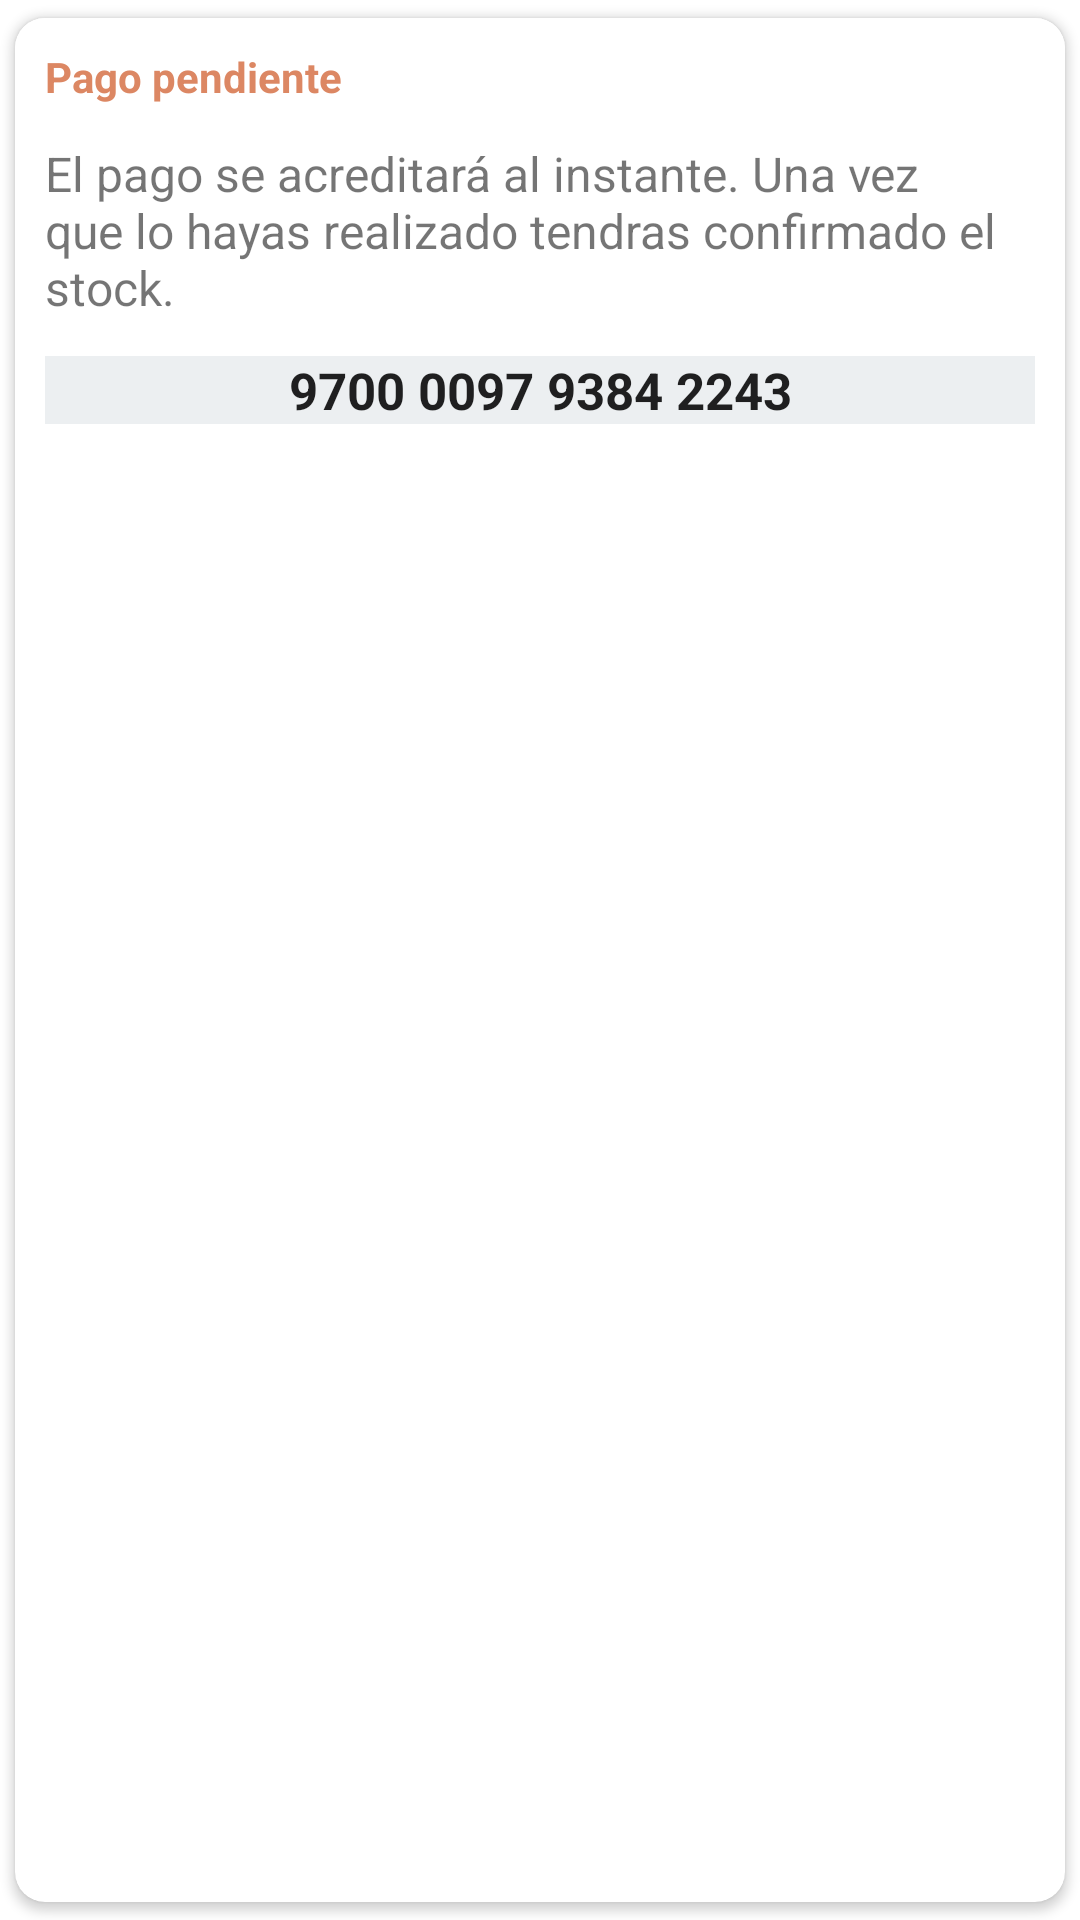

Android layout source for this screen:
<!-- AndroidManifest.xml: application theme Theme.YerbaBuena -->
<!-- res/layout/fragment_card_payment.xml -->
<?xml version="1.0" encoding="utf-8"?>
<androidx.cardview.widget.CardView xmlns:android="http://schemas.android.com/apk/res/android"
    xmlns:app="http://schemas.android.com/apk/res-auto"
    xmlns:tools="http://schemas.android.com/tools"
    android:layout_width="match_parent"
    android:layout_height="wrap_content"
    android:orientation="vertical"
    app:cardCornerRadius="10dp"
    app:cardElevation="2dp"
    app:cardUseCompatPadding="true"
    tools:context=".Card_Payment_Fragment">

    <LinearLayout
        android:layout_width="match_parent"
        android:layout_height="wrap_content"
        android:background="@android:color/white"
        android:orientation="horizontal">

        <LinearLayout
            android:layout_width="0dp"
            android:layout_height="wrap_content"
            android:layout_weight="1"
            android:orientation="vertical"
            android:padding="10dp">

            <TextView
                android:layout_width="match_parent"
                android:layout_height="wrap_content"
                android:text="Pago pendiente"
                android:textColor="@color/orange"
                android:textStyle="bold" />

            <TextView
                android:layout_width="match_parent"
                android:layout_height="wrap_content"
                android:layout_marginTop="12dp"
                android:text="El pago se acreditará al instante. Una vez que lo hayas realizado tendras confirmado el stock."
                android:textSize="16sp" />

            <EditText
                android:layout_width="match_parent"
                android:layout_height="wrap_content"
                android:layout_marginTop="12dp"
                android:background="@color/graySelector"
                android:gravity="center"
                android:text="9700 0097 9384 2243"
                android:textSize="17sp"
                android:textStyle="bold" />
        </LinearLayout>
    </LinearLayout>


</androidx.cardview.widget.CardView>
<!-- resources referenced by this layout -->
<resources>
  <color name="graySelector">#eceff1</color>
  <color name="orange">#DC8763</color>
  <style name="Theme.YerbaBuena" parent="Theme.MaterialComponents.Light.NoActionBar">
          
          <item name="colorPrimary">@color/purple_500</item>
          <item name="colorPrimaryVariant">@color/purple_700</item>
          <item name="colorOnPrimary">@color/white</item>
          
          <item name="colorSecondary">@color/teal_200</item>
          <item name="colorSecondaryVariant">@color/teal_700</item>
          <item name="colorOnSecondary">@color/black</item>
          
          <item name="android:statusBarColor" tools:targetApi="l">@color/principal</item>
          
          <item name="android:navigationBarColor" tools:targetApi="l">@color/principal</item>
          
      </style>
  <color name="purple_500">#FF6200EE</color>
  <color name="purple_700">#FF3700B3</color>
  <color name="white">#FFFFFFFF</color>
  <color name="teal_200">#FF03DAC5</color>
  <color name="teal_700">#FF018786</color>
  <color name="black">#FF000000</color>
  <color name="principal">#2e325c</color>
</resources>
